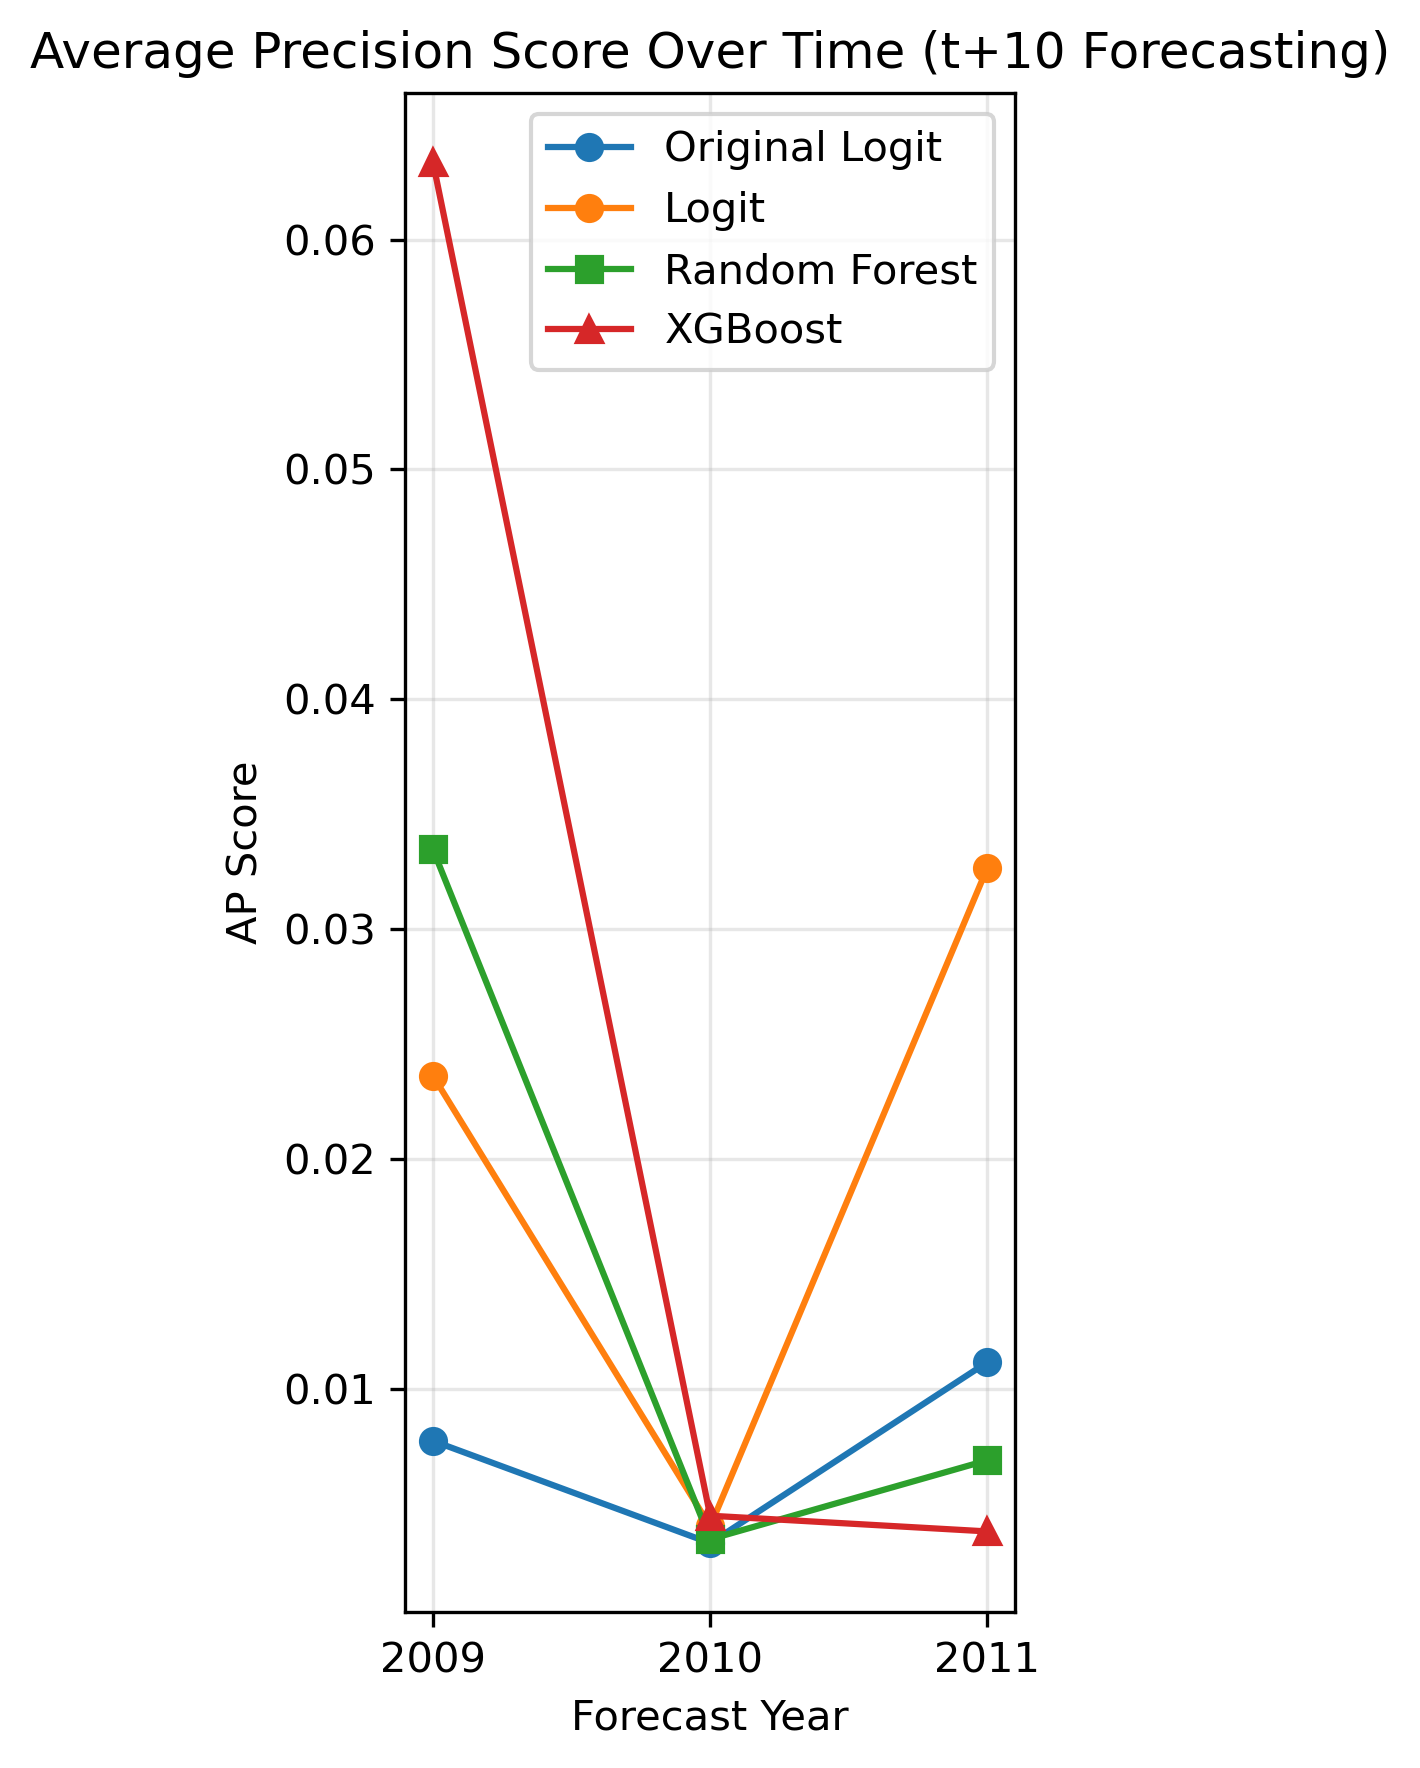

Data behind this chart, as committed beside it:
year, original_ap_score, logit_ap_score, rf_ap_score, xgb_ap_score
2009, 0.007734, 0.02362, 0.03347, 0.06338
2010, 0.003284, 0.004008, 0.003453, 0.004477
2011, 0.01116, 0.03268, 0.006889, 0.003792
